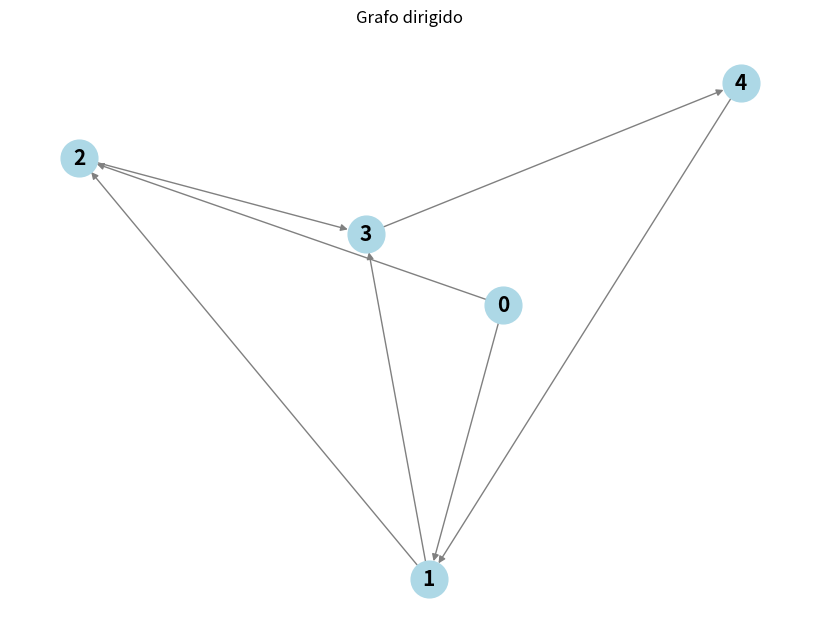

Generate this figure with matplotlib:
import matplotlib.pyplot as plt
import networkx as nx

# Definir el conjunto de aristas
edges = [
    (0, 1),
    (0, 2),
    (1, 2),
    (1, 3),
    (2, 3),
    (3, 4),
    (4, 1)
]

# Crear un grafo dirigido
G = nx.DiGraph()
G.add_edges_from(edges)

# Dibujar el grafo
plt.figure(figsize=(8, 6))
nx.draw(G, with_labels=True, node_size=700, node_color='lightblue', font_size=15, font_weight='bold', edge_color='gray', arrows=True)
plt.title("Grafo dirigido")
plt.show()
